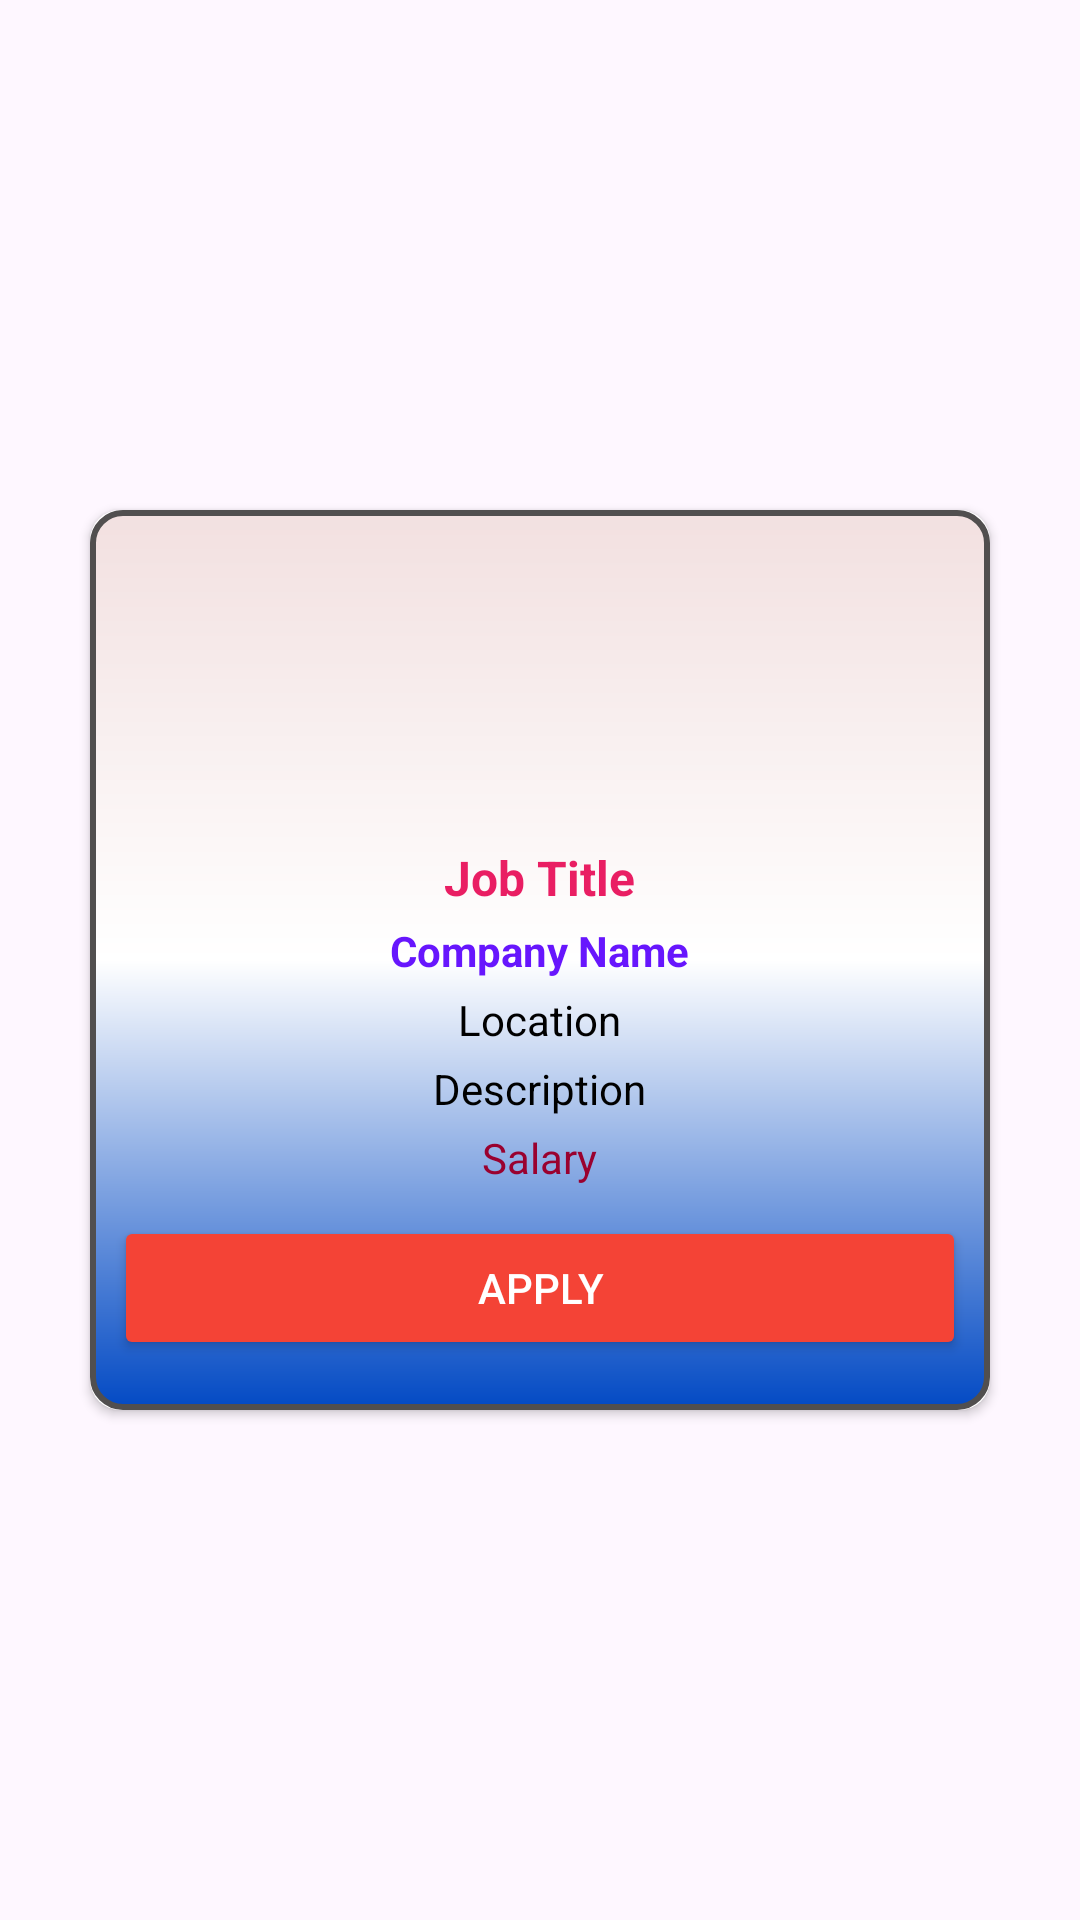

Layout XML and referenced resources for this Android screen:
<!-- AndroidManifest.xml: application theme Theme.PFBuilder -->
<!-- res/layout/job_row_design.xml -->
<?xml version="1.0" encoding="utf-8"?>
<LinearLayout xmlns:android="http://schemas.android.com/apk/res/android"
    android:layout_width="match_parent"
    android:layout_height="wrap_content"
    xmlns:app="http://schemas.android.com/apk/res-auto"
    android:orientation="vertical"
    android:gravity="center"
    android:background="@android:color/transparent"
    android:padding="15dp"
    >


    <androidx.cardview.widget.CardView
        android:layout_width="wrap_content"
        android:layout_height="wrap_content"
        app:cardCornerRadius="10dp"
        android:elevation="10dp"
        >

        <LinearLayout

            android:layout_width="300dp"
            android:layout_height="300dp"
            android:background="@drawable/pfbackground"
            android:padding="8dp"
            android:orientation="vertical"
            android:gravity="center">

            <ImageView
                android:id="@+id/jobicon"
                android:layout_width="90dp"
                android:layout_height="90dp"
                android:layout_marginBottom="5dp"/>


    <TextView
        android:id="@+id/textViewJobTitle"
        android:layout_width="wrap_content"
        android:layout_height="wrap_content"
        android:text="Job Title"
        android:textStyle="bold"
        android:textColor="#E91E63"
        android:textSize="16sp"
        android:paddingBottom="4dp" />
    <TextView
        android:id="@+id/textViewCompany"
        android:layout_width="wrap_content"
        android:layout_height="wrap_content"
        android:textStyle="bold"
        android:text="Company Name"
        android:textColor="#6716FD"
        android:textSize="14sp"
        android:paddingBottom="4dp" />
    <TextView
        android:id="@+id/textViewLocation"
        android:layout_width="wrap_content"
        android:layout_height="wrap_content"
        android:text="Location"
        android:textColor="@color/black"
        android:textSize="14sp"
        android:layout_marginBottom="4dp"/>

    <TextView
        android:id="@+id/description"
        android:layout_width="wrap_content"
        android:layout_height="wrap_content"
        android:text="Description"
        android:gravity="center"
        android:textColor="@color/black"
        android:textSize="14sp"
        android:layout_marginBottom="4dp"/>

    <TextView
        android:id="@+id/salary"
        android:layout_width="wrap_content"
        android:layout_height="wrap_content"
        android:text="Salary"
        android:textColor="#9A012F"
        android:textSize="14sp"
        android:layout_marginBottom="10dp"/>

            <Button
                android:id="@+id/applyjob"
                android:layout_width="match_parent"
                android:layout_height="wrap_content"
                android:backgroundTint="#F44336"
                android:textColor="@color/white"
                android:text="Apply" />

        </LinearLayout>
    </androidx.cardview.widget.CardView>
</LinearLayout>
<!-- resources referenced by this layout -->
<resources>
  <!-- drawable pfbackground (drawable) -->
  <?xml version="1.0" encoding="utf-8"?>
  <shape xmlns:android="http://schemas.android.com/apk/res/android"
      android:shape="rectangle">
  
      <gradient
          android:startColor="#034AC4"
          android:centerColor="#fff"
          android:endColor="#F2E0E0"
          android:angle="90"/>
      <corners
          android:radius="10dp"/>
      <stroke
          android:width="2dp"
          android:color="#514F4F"/>
  
  </shape>
  <style name="Theme.PFBuilder" parent="Base.Theme.PFBuilder" />
  <style name="Base.Theme.PFBuilder" parent="Theme.Material3.DayNight.NoActionBar">
          
          
      </style>
  <!-- not gathered from this repository: default colours our renderer supplied (Android Studio template values) -->
  <color name="black">#FF000000</color>
  <color name="white">#FFFFFFFF</color>
</resources>
